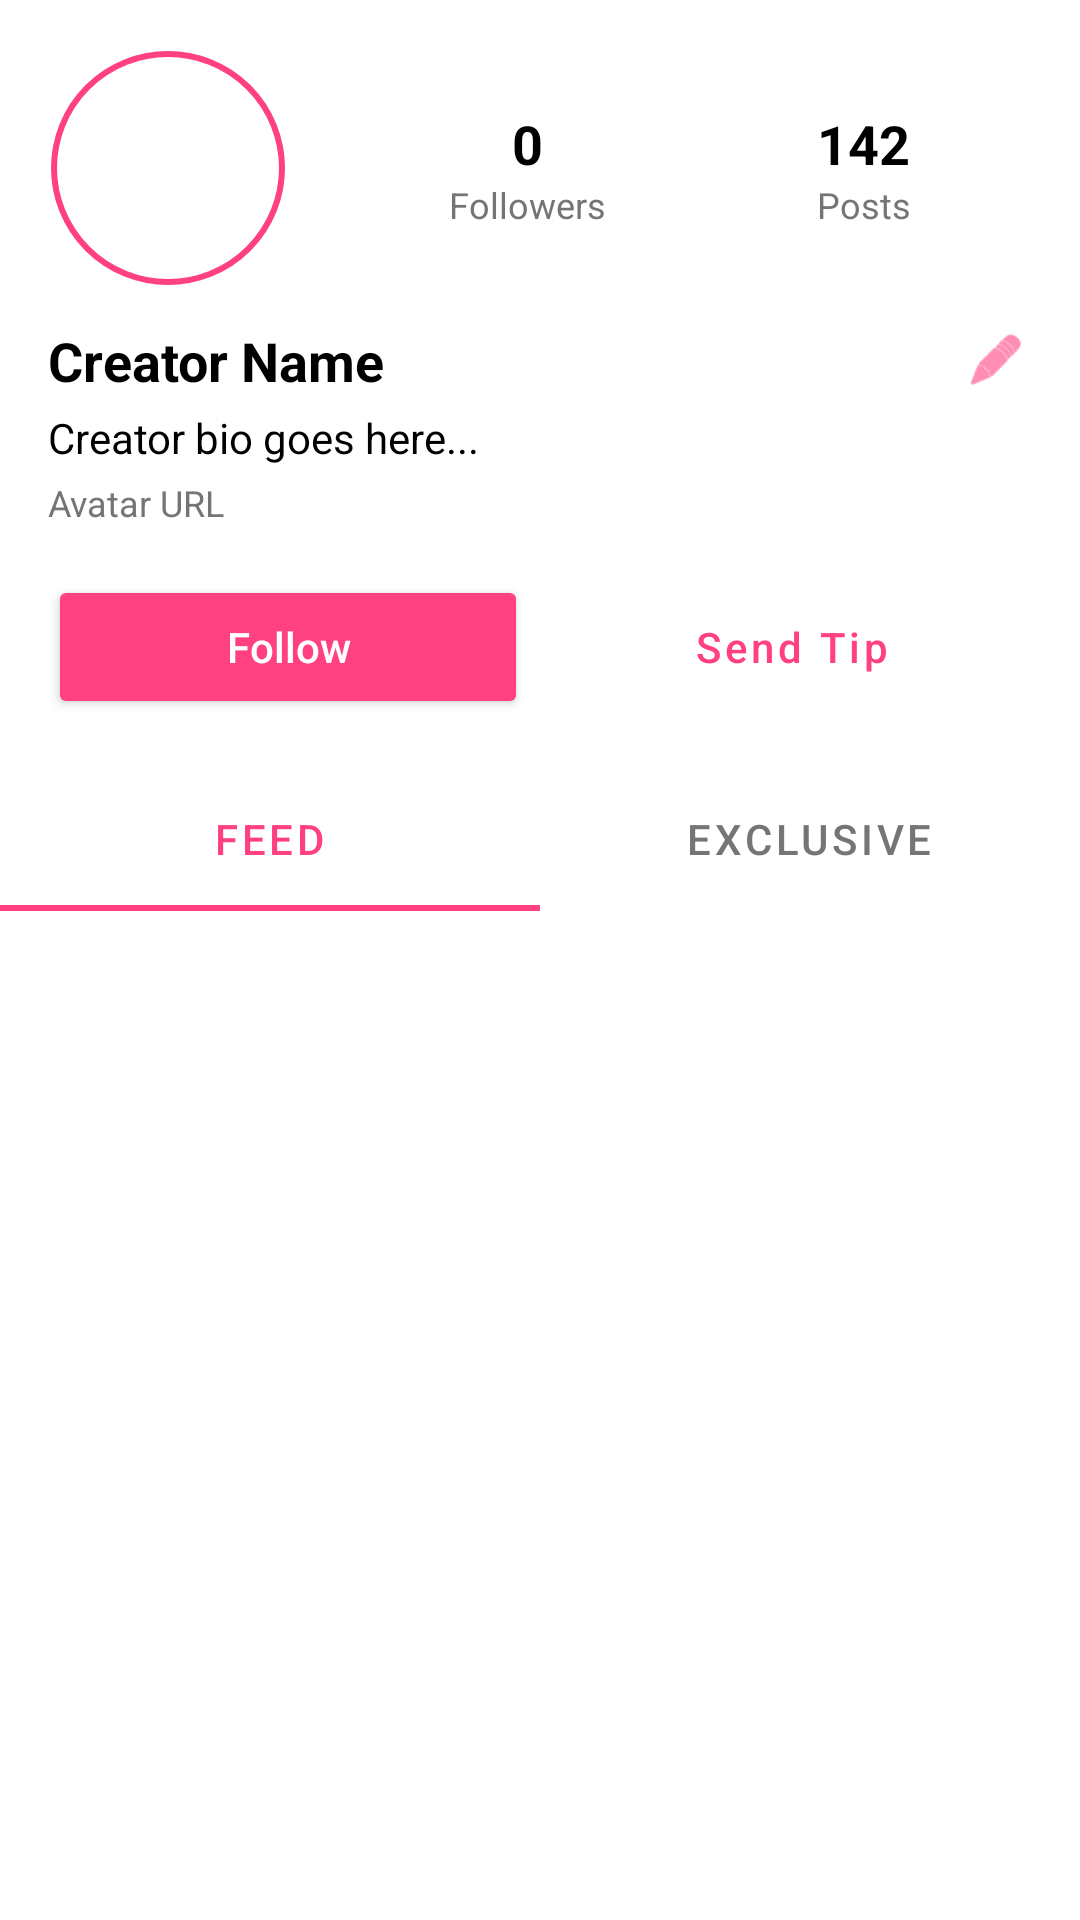

Reconstruct the res/layout file that produces this screen, plus the resources it refers to.
<!-- AndroidManifest.xml: application theme Theme.TrueFans_Creator -->
<!-- res/layout/activity_main.xml -->
<?xml version="1.0" encoding="utf-8"?>
<androidx.coordinatorlayout.widget.CoordinatorLayout xmlns:android="http://schemas.android.com/apk/res/android"
    xmlns:app="http://schemas.android.com/apk/res-auto"
    xmlns:tools="http://schemas.android.com/tools"
    android:id="@+id/main"
    android:layout_width="match_parent"
    android:layout_height="match_parent"
    android:background="@color/white"
    tools:context=".MainActivity">

    <com.google.android.material.appbar.AppBarLayout
        android:id="@+id/appBarLayout"
        android:layout_width="match_parent"
        android:layout_height="wrap_content"
        android:background="@color/white"
        app:elevation="0dp">

        <com.google.android.material.appbar.CollapsingToolbarLayout
            android:layout_width="match_parent"
            android:layout_height="wrap_content"
            app:layout_scrollFlags="scroll|exitUntilCollapsed">

            <LinearLayout
                android:layout_width="match_parent"
                android:layout_height="wrap_content"
                android:orientation="vertical"
                android:padding="16dp">

                <RelativeLayout
                    android:layout_width="match_parent"
                    android:layout_height="wrap_content">

                    <com.google.android.material.imageview.ShapeableImageView
                        android:id="@+id/ivAvatar"
                        android:layout_width="80dp"
                        android:layout_height="80dp"
                        android:padding="2dp"
                        android:scaleType="centerCrop"
                        app:shapeAppearanceOverlay="@style/CircleImageView"
                        android:src="@drawable/ic_launcher_background"
                        app:strokeColor="@color/primary"
                        app:strokeWidth="2dp" />

                    <LinearLayout
                        android:layout_width="match_parent"
                        android:layout_height="wrap_content"
                        android:layout_centerVertical="true"
                        android:layout_toEndOf="@id/ivAvatar"
                        android:layout_marginStart="24dp"
                        android:orientation="horizontal">

                        <LinearLayout
                            android:layout_width="0dp"
                            android:layout_height="wrap_content"
                            android:layout_weight="1"
                            android:gravity="center"
                            android:orientation="vertical">

                            <TextView
                                android:id="@+id/tvFollowerCount"
                                android:layout_width="wrap_content"
                                android:layout_height="wrap_content"
                                android:text="0"
                                android:textColor="@color/black"
                                android:textSize="18sp"
                                android:textStyle="bold" />

                            <TextView
                                android:layout_width="wrap_content"
                                android:layout_height="wrap_content"
                                android:text="Followers"
                                android:textColor="@color/gray_text"
                                android:textSize="12sp" />
                        </LinearLayout>

                        <LinearLayout
                            android:layout_width="0dp"
                            android:layout_height="wrap_content"
                            android:layout_weight="1"
                            android:gravity="center"
                            android:orientation="vertical">

                            <TextView
                                android:layout_width="wrap_content"
                                android:layout_height="wrap_content"
                                android:text="142"
                                android:textColor="@color/black"
                                android:textSize="18sp"
                                android:textStyle="bold" />

                            <TextView
                                android:layout_width="wrap_content"
                                android:layout_height="wrap_content"
                                android:text="Posts"
                                android:textColor="@color/gray_text"
                                android:textSize="12sp" />
                        </LinearLayout>
                    </LinearLayout>
                </RelativeLayout>

                <LinearLayout
                    android:layout_width="match_parent"
                    android:layout_height="wrap_content"
                    android:orientation="horizontal"
                    android:layout_marginTop="12dp"
                    android:gravity="center_vertical">

                    <TextView
                        android:id="@+id/tvName"
                        android:layout_width="0dp"
                        android:layout_height="wrap_content"
                        android:layout_weight="1"
                        android:text="Creator Name"
                        android:textColor="@color/black"
                        android:textSize="18sp"
                        android:textStyle="bold" />

                    <ImageView
                        android:id="@+id/ivEditProfile"
                        android:layout_width="24dp"
                        android:layout_height="24dp"
                        android:src="@android:drawable/ic_menu_edit"
                        app:tint="@color/primary"
                        android:padding="2dp"/>
                </LinearLayout>

                <TextView
                    android:id="@+id/tvBio"
                    android:layout_width="match_parent"
                    android:layout_height="wrap_content"
                    android:layout_marginTop="4dp"
                    android:text="Creator bio goes here..."
                    android:textColor="@color/black"
                    android:textSize="14sp" />

                <TextView
                    android:id="@+id/tvAvatarUrl"
                    android:layout_width="match_parent"
                    android:layout_height="wrap_content"
                    android:layout_marginTop="4dp"
                    android:text="Avatar URL"
                    android:textColor="@color/gray_text"
                    android:textSize="12sp"
                    android:ellipsize="end"
                    android:maxLines="1" />

                <LinearLayout
                    android:layout_width="match_parent"
                    android:layout_height="wrap_content"
                    android:layout_marginTop="16dp"
                    android:orientation="horizontal">

                    <Button
                        android:id="@+id/btnFollow"
                        android:layout_width="0dp"
                        android:layout_height="wrap_content"
                        android:layout_weight="1"
                        android:text="Follow"
                        android:textAllCaps="false"
                        android:backgroundTint="@color/primary"
                        android:textColor="@color/white" />

                    <Button
                        android:id="@+id/btnTip"
                        style="@style/Widget.MaterialComponents.Button.OutlinedButton"
                        android:layout_width="0dp"
                        android:layout_height="wrap_content"
                        android:layout_marginStart="8dp"
                        android:layout_weight="1"
                        android:text="Send Tip"
                        android:textAllCaps="false"
                        app:strokeColor="@color/primary"
                        android:textColor="@color/primary" />
                </LinearLayout>

            </LinearLayout>

        </com.google.android.material.appbar.CollapsingToolbarLayout>

        <com.google.android.material.tabs.TabLayout
            android:id="@+id/tabLayout"
            android:layout_width="match_parent"
            android:layout_height="wrap_content"
            app:tabIndicatorColor="@color/primary"
            app:tabSelectedTextColor="@color/primary"
            app:tabTextColor="@color/gray_text">

            <com.google.android.material.tabs.TabItem
                android:layout_width="wrap_content"
                android:layout_height="wrap_content"
                android:text="Feed" />

            <com.google.android.material.tabs.TabItem
                android:layout_width="wrap_content"
                android:layout_height="wrap_content"
                android:text="Exclusive" />

        </com.google.android.material.tabs.TabLayout>

    </com.google.android.material.appbar.AppBarLayout>

    <androidx.recyclerview.widget.RecyclerView
        android:id="@+id/rvPosts"
        android:layout_width="match_parent"
        android:layout_height="match_parent"
        app:layout_behavior="@string/appbar_scrolling_view_behavior"
        tools:listitem="@layout/item_post" />

    <ProgressBar
        android:id="@+id/progressBar"
        android:layout_width="wrap_content"
        android:layout_height="wrap_content"
        android:layout_gravity="center"
        android:visibility="gone" />

</androidx.coordinatorlayout.widget.CoordinatorLayout>
<!-- res/layout/item_post.xml (included above) -->
<?xml version="1.0" encoding="utf-8"?>
<androidx.constraintlayout.widget.ConstraintLayout xmlns:android="http://schemas.android.com/apk/res/android"
    xmlns:app="http://schemas.android.com/apk/res-auto"
    android:layout_width="match_parent"
    android:layout_height="wrap_content"
    android:padding="1dp">

    <ImageView
        android:id="@+id/postThumbnail"
        android:layout_width="0dp"
        android:layout_height="0dp"
        android:scaleType="centerCrop"
        android:background="@color/light_gray"
        app:layout_constraintDimensionRatio="1:1"
        app:layout_constraintEnd_toEndOf="parent"
        app:layout_constraintStart_toStartOf="parent"
        app:layout_constraintTop_toTopOf="parent"
        android:contentDescription="Post Thumbnail" />

</androidx.constraintlayout.widget.ConstraintLayout>
<!-- resources referenced by this layout -->
<resources>
  <color name="black">#FF000000</color>
  <color name="gray_text">#757575</color>
  <color name="light_gray">#F5F5F5</color>
  <color name="primary">#FF4081</color>
  <color name="white">#FFFFFFFF</color>
  <style name="CircleImageView" parent="">
          <item name="cornerSize">50%</item>
      </style>
  <style name="Theme.TrueFans_Creator" parent="Base.Theme.TrueFans_Creator" />
  <style name="Base.Theme.TrueFans_Creator" parent="Theme.MaterialComponents.Light.NoActionBar">
          
          <item name="colorPrimary">@color/primary</item>
          <item name="colorPrimaryDark">@color/primary_dark</item>
          <item name="colorAccent">@color/accent</item>
      </style>
  <color name="primary_dark">#C2185B</color>
  <color name="accent">#FF4081</color>
</resources>
